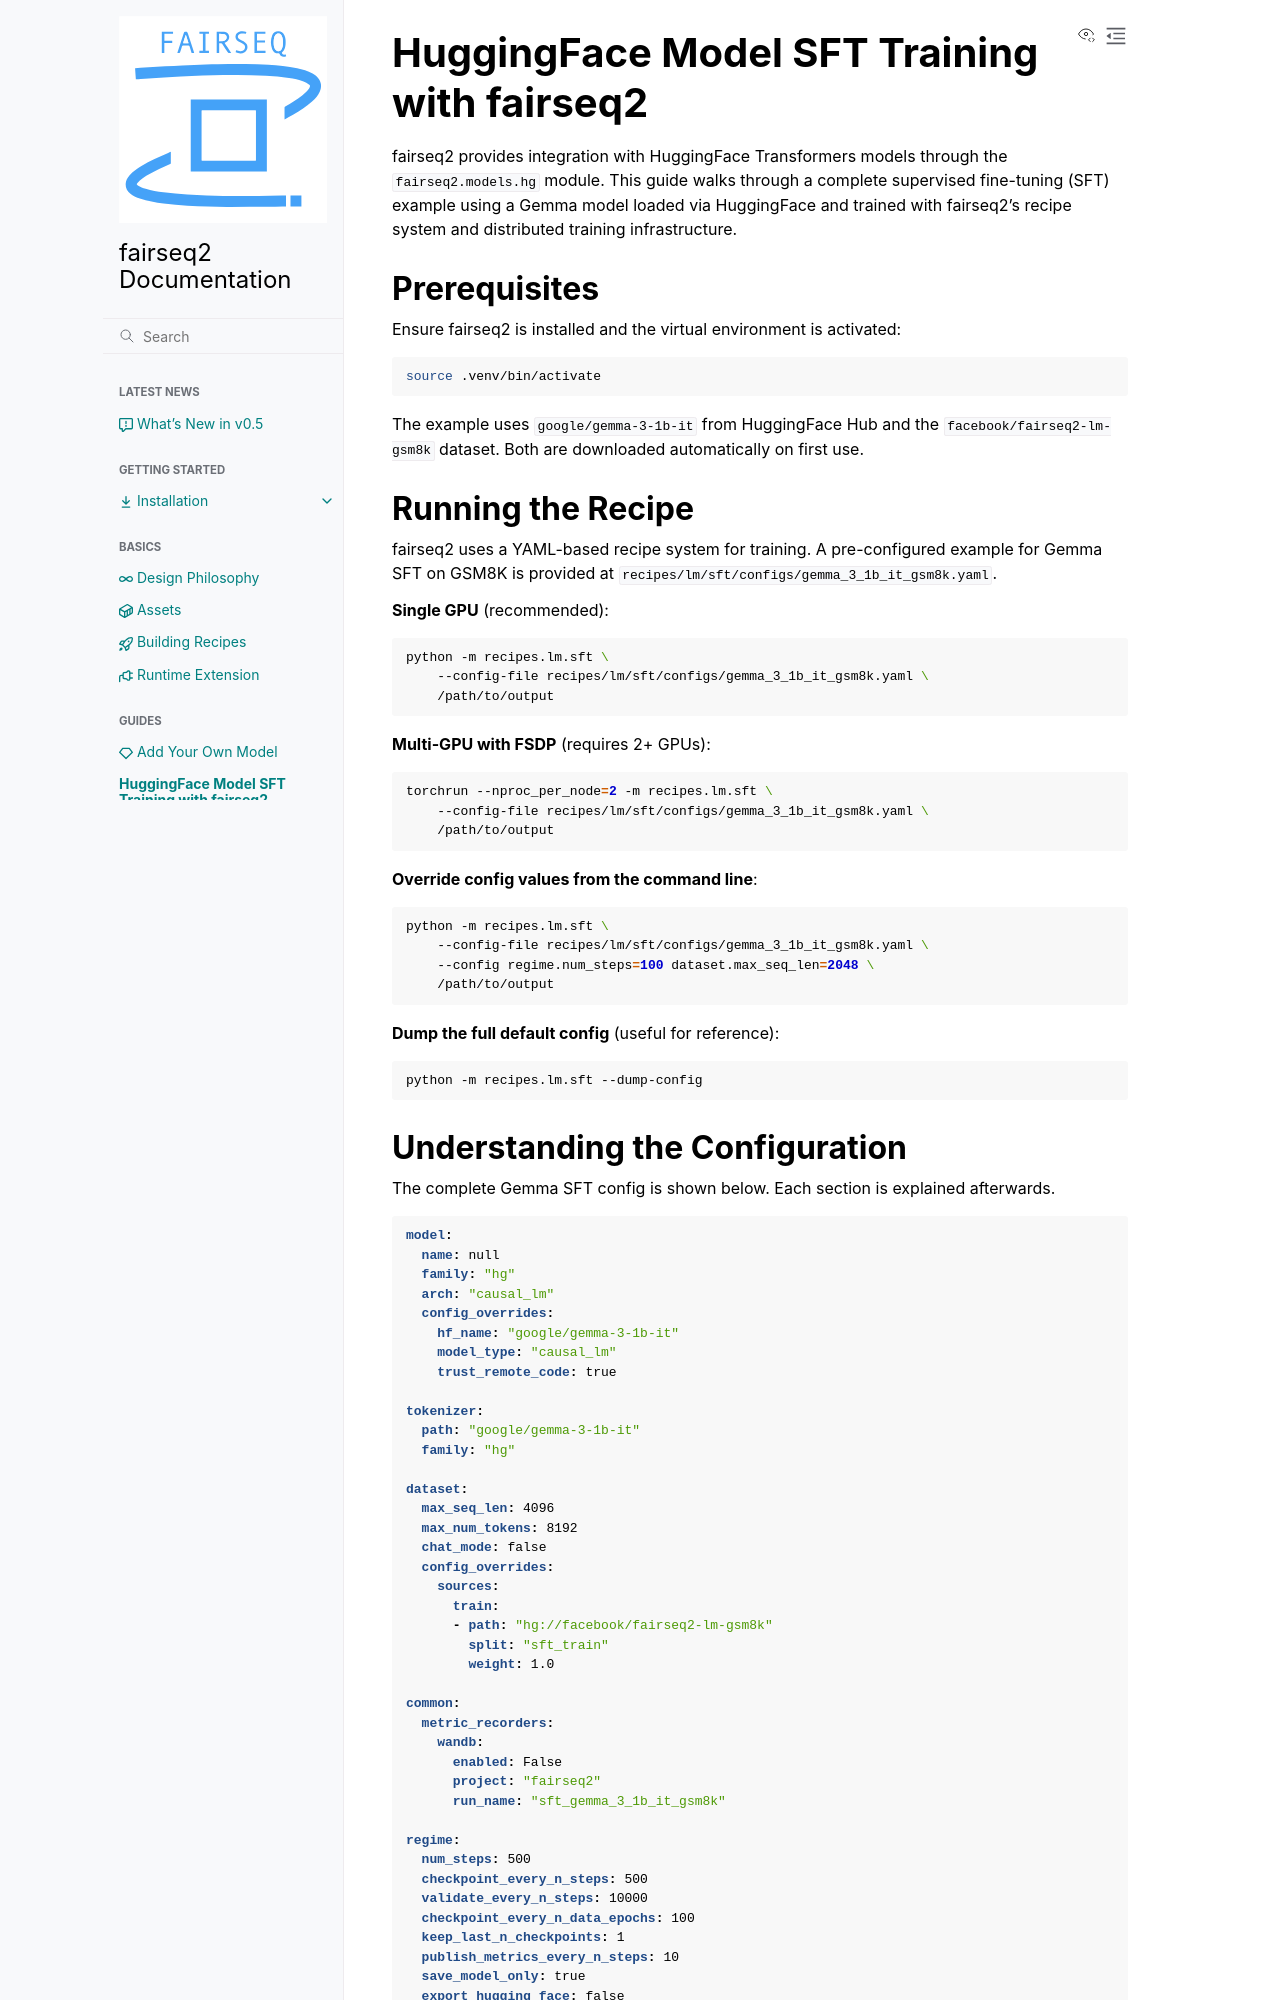

repository: facebookresearch/fairseq2 · page: nightly/guides/hg_sft_example.html · generator: sphinx

==================================================
HuggingFace Model SFT Training with fairseq2
==================================================

.. currentmodule:: fairseq2.models.hg

fairseq2 provides integration with HuggingFace Transformers models through the
:mod:`fairseq2.models.hg` module. This guide walks through a complete
supervised fine-tuning (SFT) example using a Gemma model loaded via HuggingFace
and trained with fairseq2's recipe system and distributed training
infrastructure.

Prerequisites
=============

Ensure fairseq2 is installed and the virtual environment is activated:

.. code:: bash

    source .venv/bin/activate

The example uses ``google/gemma-3-1b-it`` from HuggingFace Hub and the
``facebook/fairseq2-lm-gsm8k`` dataset. Both are downloaded automatically on
first use.

Running the Recipe
==================

fairseq2 uses a YAML-based recipe system for training. A pre-configured
example for Gemma SFT on GSM8K is provided at
``recipes/lm/sft/configs/gemma_3_1b_it_gsm8k.yaml``.

**Single GPU** (recommended):

.. code:: bash

    python -m recipes.lm.sft \
        --config-file recipes/lm/sft/configs/gemma_3_1b_it_gsm8k.yaml \
        /path/to/output

**Multi-GPU with FSDP** (requires 2+ GPUs):

.. code:: bash

    torchrun --nproc_per_node=2 -m recipes.lm.sft \
        --config-file recipes/lm/sft/configs/gemma_3_1b_it_gsm8k.yaml \
        /path/to/output

**Override config values from the command line**:

.. code:: bash

    python -m recipes.lm.sft \
        --config-file recipes/lm/sft/configs/gemma_3_1b_it_gsm8k.yaml \
        --config regime.num_steps=100 dataset.max_seq_len=2048 \
        /path/to/output

**Dump the full default config** (useful for reference):

.. code:: bash

    python -m recipes.lm.sft --dump-config

Understanding the Configuration
================================

The complete Gemma SFT config is shown below. Each section is explained
afterwards.

.. code:: yaml

    model:
      name: null
      family: "hg"
      arch: "causal_lm"
      config_overrides:
        hf_name: "google/gemma-3-1b-it"
        model_type: "causal_lm"
        trust_remote_code: true

    tokenizer:
      path: "google/gemma-3-1b-it"
      family: "hg"

    dataset:
      max_seq_len: 4096
      max_num_tokens: 8192
      chat_mode: false
      config_overrides:
        sources:
          train:
          - path: "hg://facebook/fairseq2-lm-gsm8k"
            split: "sft_train"
            weight: 1.0

    common:
      metric_recorders:
        wandb:
          enabled: False
          project: "fairseq2"
          run_name: "sft_gemma_3_1b_it_gsm8k"

    regime:
      num_steps: 500
      checkpoint_every_n_steps: 500
      validate_every_n_steps: 10000
      checkpoint_every_n_data_epochs: 100
      keep_last_n_checkpoints: 1
      publish_metrics_every_n_steps: 10
      save_model_only: true
      export_hugging_face: false
